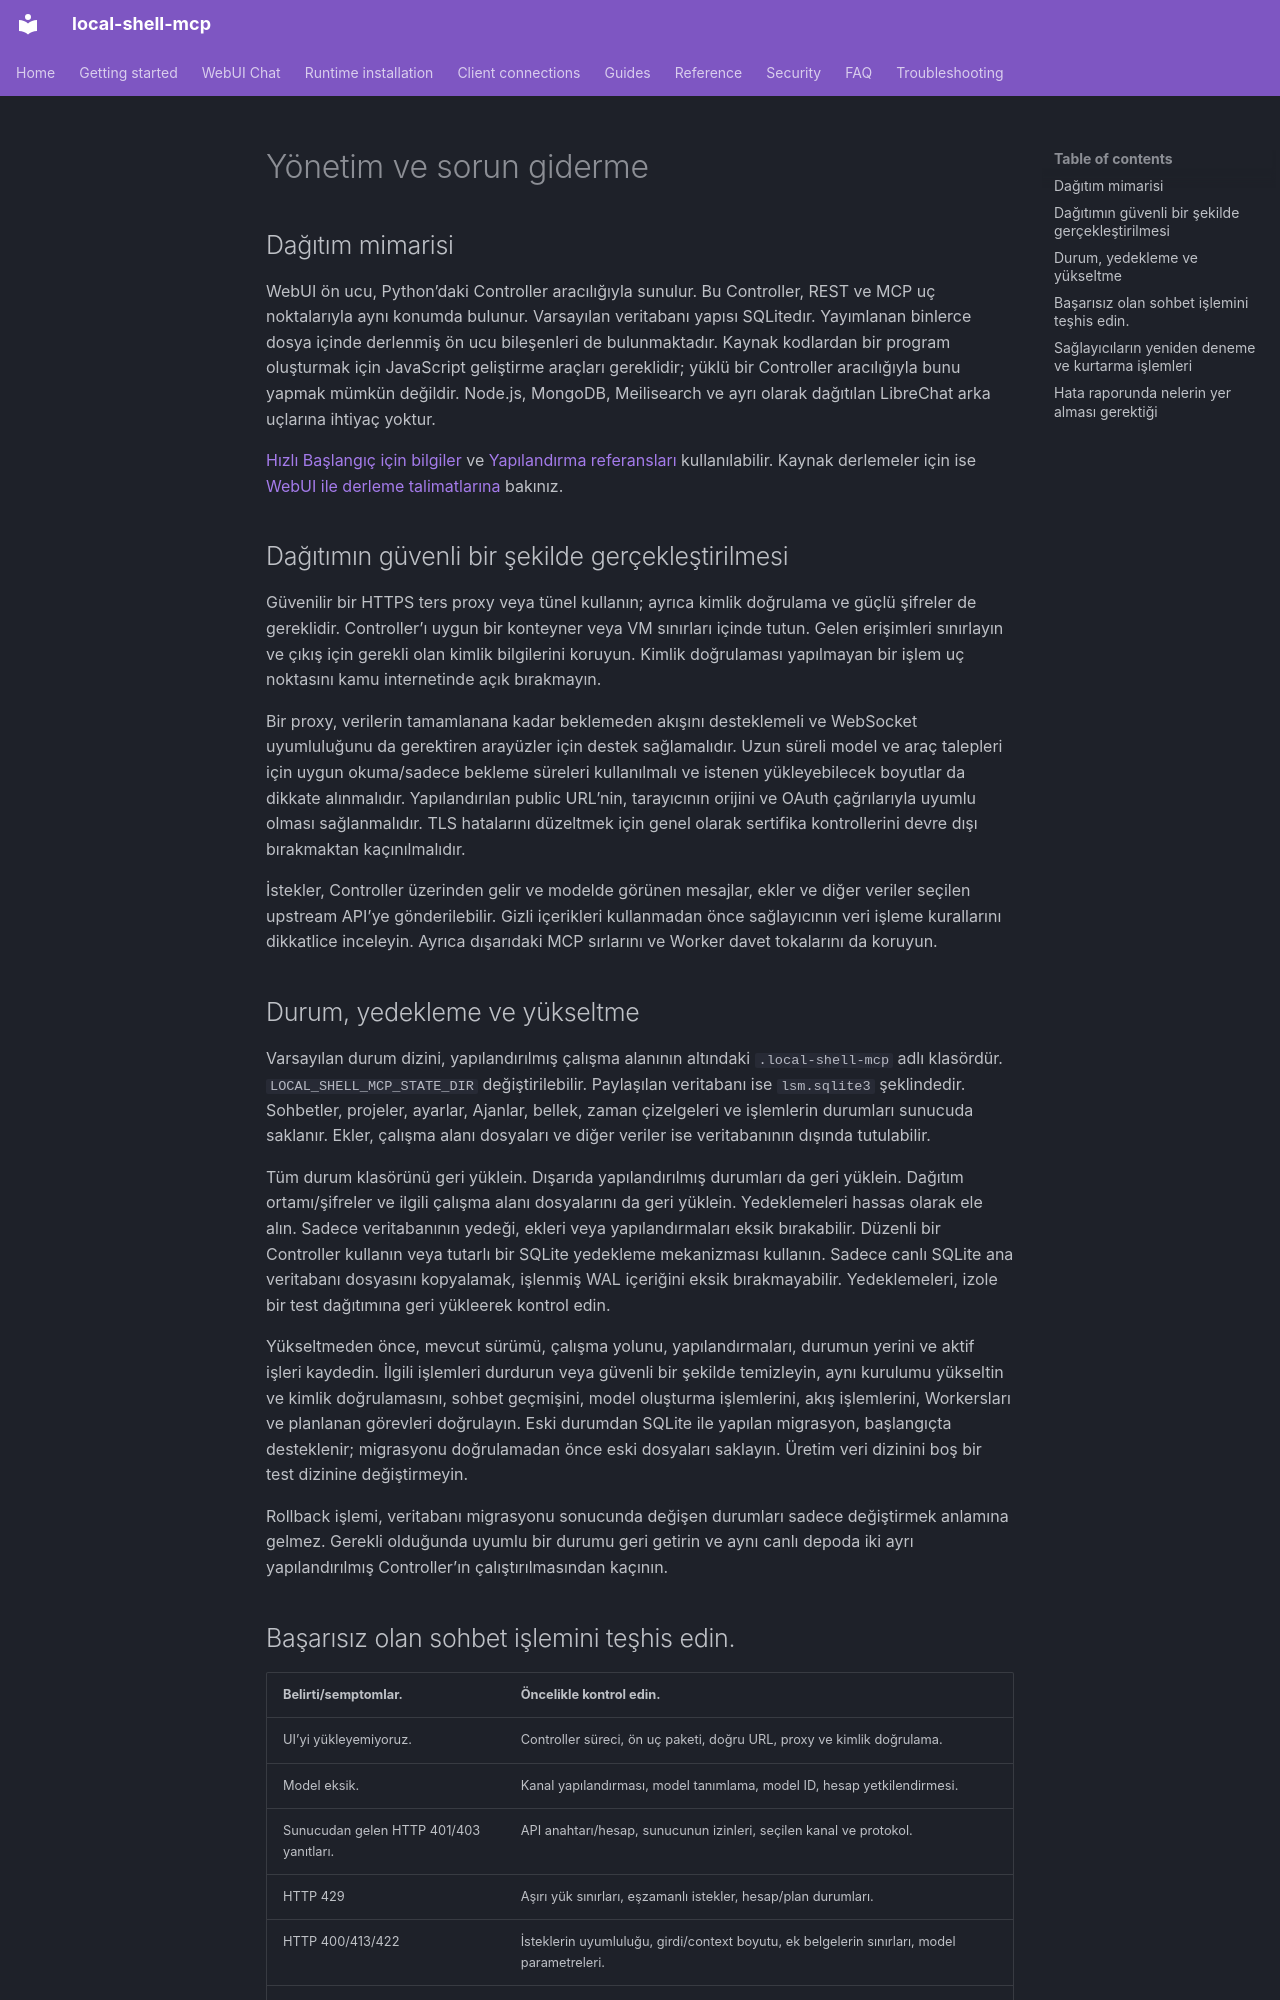

repository: fwerkor/local-shell-mcp · page: chat/administration.tr/index.html · generator: mkdocs

<!-- i18n-source-sha256: 91fa7e8e41354be2761864ffe05d1efb85063953c79a40065ad61661cc15b836 -->
<!-- Machine-assisted translation; English source is authoritative. -->
# Yönetim ve sorun giderme

## Dağıtım mimarisi

WebUI ön ucu, Python’daki Controller aracılığıyla sunulur. Bu Controller, REST ve MCP uç noktalarıyla aynı konumda bulunur. Varsayılan veritabanı yapısı SQLitedır. Yayımlanan binlerce dosya içinde derlenmiş ön ucu bileşenleri de bulunmaktadır. Kaynak kodlardan bir program oluşturmak için JavaScript geliştirme araçları gereklidir; yüklü bir Controller aracılığıyla bunu yapmak mümkün değildir. Node.js, MongoDB, Meilisearch ve ayrı olarak dağıtılan LibreChat arka uçlarına ihtiyaç yoktur.

[Hızlı Başlangıç için bilgiler](../getting-started/quickstart.md) ve [Yapılandırma referansları](../reference/configuration.md) kullanılabilir. Kaynak derlemeler için ise [WebUI ile derleme talimatlarına](https://github.com/fwerkor/local-shell-mcp/blob/main/ui/workspace/README.md) bakınız.

## Dağıtımın güvenli bir şekilde gerçekleştirilmesi

Güvenilir bir HTTPS ters proxy veya tünel kullanın; ayrıca kimlik doğrulama ve güçlü şifreler de gereklidir. Controller’ı uygun bir konteyner veya VM sınırları içinde tutun. Gelen erişimleri sınırlayın ve çıkış için gerekli olan kimlik bilgilerini koruyun. Kimlik doğrulaması yapılmayan bir işlem uç noktasını kamu internetinde açık bırakmayın.

Bir proxy, verilerin tamamlanana kadar beklemeden akışını desteklemeli ve WebSocket uyumluluğunu da gerektiren arayüzler için destek sağlamalıdır. Uzun süreli model ve araç talepleri için uygun okuma/sadece bekleme süreleri kullanılmalı ve istenen yükleyebilecek boyutlar da dikkate alınmalıdır. Yapılandırılan public URL’nin, tarayıcının orijini ve OAuth çağrılarıyla uyumlu olması sağlanmalıdır. TLS hatalarını düzeltmek için genel olarak sertifika kontrollerini devre dışı bırakmaktan kaçınılmalıdır.

İstekler, Controller üzerinden gelir ve modelde görünen mesajlar, ekler ve diğer veriler seçilen upstream API’ye gönderilebilir. Gizli içerikleri kullanmadan önce sağlayıcının veri işleme kurallarını dikkatlice inceleyin. Ayrıca dışarıdaki MCP sırlarını ve Worker davet tokalarını da koruyun.

## Durum, yedekleme ve yükseltme

Varsayılan durum dizini, yapılandırılmış çalışma alanının altındaki `.local-shell-mcp` adlı klasördür. `LOCAL_SHELL_MCP_STATE_DIR` değiştirilebilir. Paylaşılan veritabanı ise `lsm.sqlite3` şeklindedir. Sohbetler, projeler, ayarlar, Ajanlar, bellek, zaman çizelgeleri ve işlemlerin durumları sunucuda saklanır. Ekler, çalışma alanı dosyaları ve diğer veriler ise veritabanının dışında tutulabilir.

Tüm durum klasörünü geri yüklein. Dışarıda yapılandırılmış durumları da geri yüklein. Dağıtım ortamı/şifreler ve ilgili çalışma alanı dosyalarını da geri yüklein. Yedeklemeleri hassas olarak ele alın. Sadece veritabanının yedeği, ekleri veya yapılandırmaları eksik bırakabilir. Düzenli bir Controller kullanın veya tutarlı bir SQLite yedekleme mekanizması kullanın. Sadece canlı SQLite ana veritabanı dosyasını kopyalamak, işlenmiş WAL içeriğini eksik bırakmayabilir. Yedeklemeleri, izole bir test dağıtımına geri yükleerek kontrol edin.

Yükseltmeden önce, mevcut sürümü, çalışma yolunu, yapılandırmaları, durumun yerini ve aktif işleri kaydedin. İlgili işlemleri durdurun veya güvenli bir şekilde temizleyin, aynı kurulumu yükseltin ve kimlik doğrulamasını, sohbet geçmişini, model oluşturma işlemlerini, akış işlemlerini, Workersları ve planlanan görevleri doğrulayın. Eski durumdan SQLite ile yapılan migrasyon, başlangıçta desteklenir; migrasyonu doğrulamadan önce eski dosyaları saklayın. Üretim veri dizinini boş bir test dizinine değiştirmeyin.

Rollback işlemi, veritabanı migrasyonu sonucunda değişen durumları sadece değiştirmek anlamına gelmez. Gerekli olduğunda uyumlu bir durumu geri getirin ve aynı canlı depoda iki ayrı yapılandırılmış Controller’ın çalıştırılmasından kaçının.
